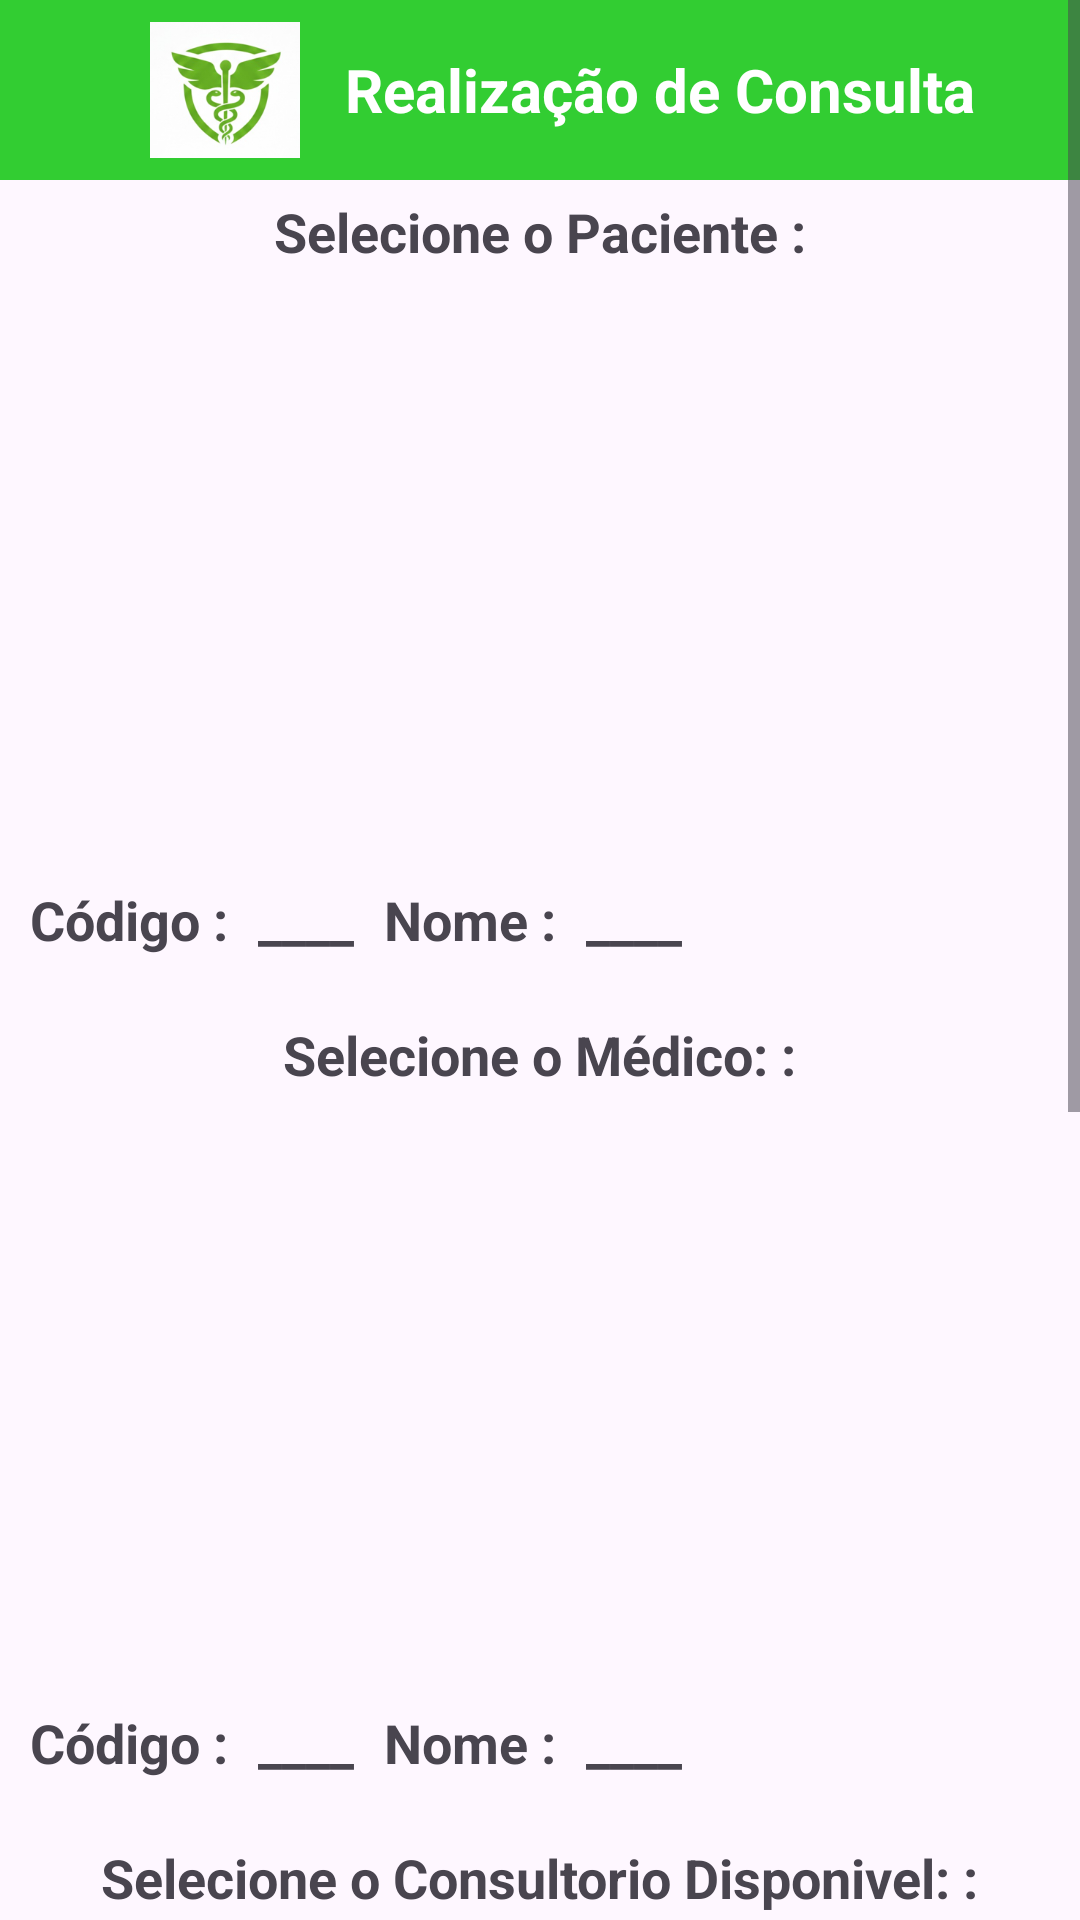

Produce the Android XML layout that renders to this screen, including the resource entries it uses.
<!-- AndroidManifest.xml: application theme Theme.ProjetoGrupoHospital -->
<!-- res/layout/activity_consulta.xml -->
<?xml version="1.0" encoding="utf-8"?>
<LinearLayout xmlns:android="http://schemas.android.com/apk/res/android"
    xmlns:app="http://schemas.android.com/apk/res-auto"
    xmlns:tools="http://schemas.android.com/tools"
    android:id="@+id/main"
    android:layout_width="match_parent"
    android:layout_height="match_parent"
    android:orientation="vertical"
    tools:context=".ConsultaActivity">


    <ScrollView
        android:layout_width="match_parent"
        android:layout_height="match_parent">

        <LinearLayout
            android:layout_width="match_parent"
            android:layout_height="match_parent"
            android:orientation="vertical">

            <LinearLayout
                android:layout_width="match_parent"
                android:layout_height="60dp"
                android:orientation="horizontal"
                android:background="#32cd32">

                <ImageView
                    android:layout_marginLeft="50dp"
                    android:layout_width="50dp"
                    android:layout_height="50dp"
                    android:layout_gravity="center"
                    android:src="@drawable/logo_hospital"
                    />

                <TextView
                    android:layout_marginLeft="15dp"
                    android:layout_width="300dp"
                    android:layout_height="wrap_content"
                    android:text="Realização de Consulta"
                    android:layout_gravity="center"
                    android:textStyle="bold"
                    android:textSize="20dp"
                    android:textColor="@color/white">
                </TextView>

            </LinearLayout>

            <TextView
                android:layout_marginTop="5dp"
                android:layout_width="wrap_content"
                android:layout_height="wrap_content"
                android:text="Selecione o Paciente :"
                android:textStyle="bold"
                android:textSize="18sp"
                android:layout_gravity="center"/>


            <ListView
                android:id="@+id/listviewpacientes"
                android:layout_width="match_parent"
                android:layout_height="200dp"/>

            <LinearLayout
                android:layout_marginTop="5dp"
                android:layout_width="match_parent"
                android:layout_height="40dp"
                android:orientation="horizontal">

                <TextView
                    android:layout_marginLeft="10dp"
                    android:layout_width="wrap_content"
                    android:layout_height="wrap_content"
                    android:text="Código :"
                    android:textStyle="bold"
                    android:textSize="18sp"/>

                <TextView
                    android:id="@+id/txtcodpaciente"
                    android:layout_marginLeft="10dp"
                    android:layout_width="wrap_content"
                    android:layout_height="wrap_content"
                    android:text="____"
                    android:textStyle="bold"
                    android:textSize="18sp"/>

                <TextView
                    android:layout_marginLeft="10dp"
                    android:layout_width="wrap_content"
                    android:layout_height="wrap_content"
                    android:text="Nome :"
                    android:textStyle="bold"
                    android:textSize="18sp"/>

                <TextView
                    android:id="@+id/txtnomepaciente"
                    android:layout_marginLeft="10dp"
                    android:layout_width="wrap_content"
                    android:layout_height="wrap_content"
                    android:text="____"
                    android:textStyle="bold"
                    android:textSize="18sp"/>


            </LinearLayout>

            <TextView
                android:layout_marginTop="5dp"
                android:layout_width="wrap_content"
                android:layout_height="wrap_content"
                android:text="Selecione o Médico: :"
                android:textStyle="bold"
                android:textSize="18sp"
                android:layout_gravity="center"/>


            <ListView
                android:id="@+id/listviewmedicos"
                android:layout_width="match_parent"
                android:layout_height="200dp"/>

            <LinearLayout
                android:layout_marginTop="5dp"
                android:layout_width="match_parent"
                android:layout_height="40dp"
                android:orientation="horizontal">

                <TextView
                    android:layout_marginLeft="10dp"
                    android:layout_width="wrap_content"
                    android:layout_height="wrap_content"
                    android:text="Código :"
                    android:textStyle="bold"
                    android:textSize="18sp"/>

                <TextView
                    android:id="@+id/txtcodmedico"
                    android:layout_marginLeft="10dp"
                    android:layout_width="wrap_content"
                    android:layout_height="wrap_content"
                    android:text="____"
                    android:textStyle="bold"
                    android:textSize="18sp"/>

                <TextView
                    android:layout_marginLeft="10dp"
                    android:layout_width="wrap_content"
                    android:layout_height="wrap_content"
                    android:text="Nome :"
                    android:textStyle="bold"
                    android:textSize="18sp"/>

                <TextView
                    android:id="@+id/txtnomemadico"
                    android:layout_marginLeft="10dp"
                    android:layout_width="wrap_content"
                    android:layout_height="wrap_content"
                    android:text="____"
                    android:textStyle="bold"
                    android:textSize="18sp"/>


            </LinearLayout>

            <TextView
                android:layout_marginTop="5dp"
                android:layout_width="wrap_content"
                android:layout_height="wrap_content"
                android:text="Selecione o Consultorio Disponivel: :"
                android:textStyle="bold"
                android:textSize="18sp"
                android:layout_gravity="center"/>


            <ListView
                android:id="@+id/listviewconsultorios"
                android:layout_width="match_parent"
                android:layout_height="200dp"/>

            <LinearLayout
                android:layout_marginTop="5dp"
                android:layout_width="match_parent"
                android:layout_height="40dp"
                android:orientation="horizontal">

                <TextView
                    android:layout_marginLeft="10dp"
                    android:layout_width="wrap_content"
                    android:layout_height="wrap_content"
                    android:text="Código :"
                    android:textStyle="bold"
                    android:textSize="18sp"/>

                <TextView
                    android:id="@+id/txtcodconsultorio"
                    android:layout_marginLeft="10dp"
                    android:layout_width="wrap_content"
                    android:layout_height="wrap_content"
                    android:text="____"
                    android:textStyle="bold"
                    android:textSize="18sp"/>

                <TextView
                    android:layout_marginLeft="10dp"
                    android:layout_width="wrap_content"
                    android:layout_height="wrap_content"
                    android:text="Nome :"
                    android:textStyle="bold"
                    android:textSize="18sp"/>

                <TextView
                    android:id="@+id/txtnomeconsultorio"
                    android:layout_marginLeft="10dp"
                    android:layout_width="wrap_content"
                    android:layout_height="wrap_content"
                    android:text="____"
                    android:textStyle="bold"
                    android:textSize="18sp"/>


            </LinearLayout>

            <TextView
                android:layout_marginTop="5dp"
                android:layout_width="wrap_content"
                android:layout_height="wrap_content"
                android:text="Informações da consulta :"
                android:textStyle="bold"
                android:textSize="18sp"
                android:layout_gravity="center"/>

            <LinearLayout
                android:layout_marginTop="5dp"
                android:layout_width="match_parent"
                android:layout_height="40dp"
                android:orientation="horizontal">

                <TextView
                    android:layout_marginLeft="10dp"
                    android:layout_width="wrap_content"
                    android:layout_height="wrap_content"
                    android:text="Código :"
                    android:textStyle="bold"
                    android:textSize="18sp"/>

                <EditText
                    android:id="@+id/campocodigoconsulta"
                    android:layout_width="200dp"
                    android:layout_height="match_parent"
                    android:hint="ex: 001S"/>

            </LinearLayout>

            <LinearLayout
                android:layout_marginTop="5dp"
                android:layout_width="match_parent"
                android:layout_height="40dp"
                android:orientation="horizontal">

                <TextView
                    android:layout_marginLeft="10dp"
                    android:layout_width="wrap_content"
                    android:layout_height="wrap_content"
                    android:text="Data :"
                    android:textStyle="bold"
                    android:textSize="18sp"/>

                <EditText
                    android:id="@+id/campodataconsulta"
                    android:layout_width="200dp"
                    android:layout_height="match_parent"
                    android:inputType="date"
                    android:hint="DD/MM/YY"/>

            </LinearLayout>


            <Button
                android:id="@+id/botaorealizarconsulta"
                android:layout_marginTop="5dp"
                android:layout_width="wrap_content"
                android:layout_height="wrap_content"
                android:text="Consulta"
                android:layout_gravity="center"
                android:backgroundTint="#32cd32"/>

            <LinearLayout
                android:layout_width="match_parent"
                android:layout_height="50dp"/>


        </LinearLayout>

    </ScrollView>



</LinearLayout>
<!-- resources referenced by this layout -->
<resources>
  <!-- drawable logo_hospital: png bitmap (drawable, 41978 bytes) -->
  <style name="Theme.ProjetoGrupoHospital" parent="Base.Theme.ProjetoGrupoHospital" />
  <style name="Base.Theme.ProjetoGrupoHospital" parent="Theme.Material3.DayNight.NoActionBar">
          
          
      </style>
  <!-- not gathered from this repository: default colours our renderer supplied (Android Studio template values) -->
  <color name="white">#FFFFFFFF</color>
</resources>
